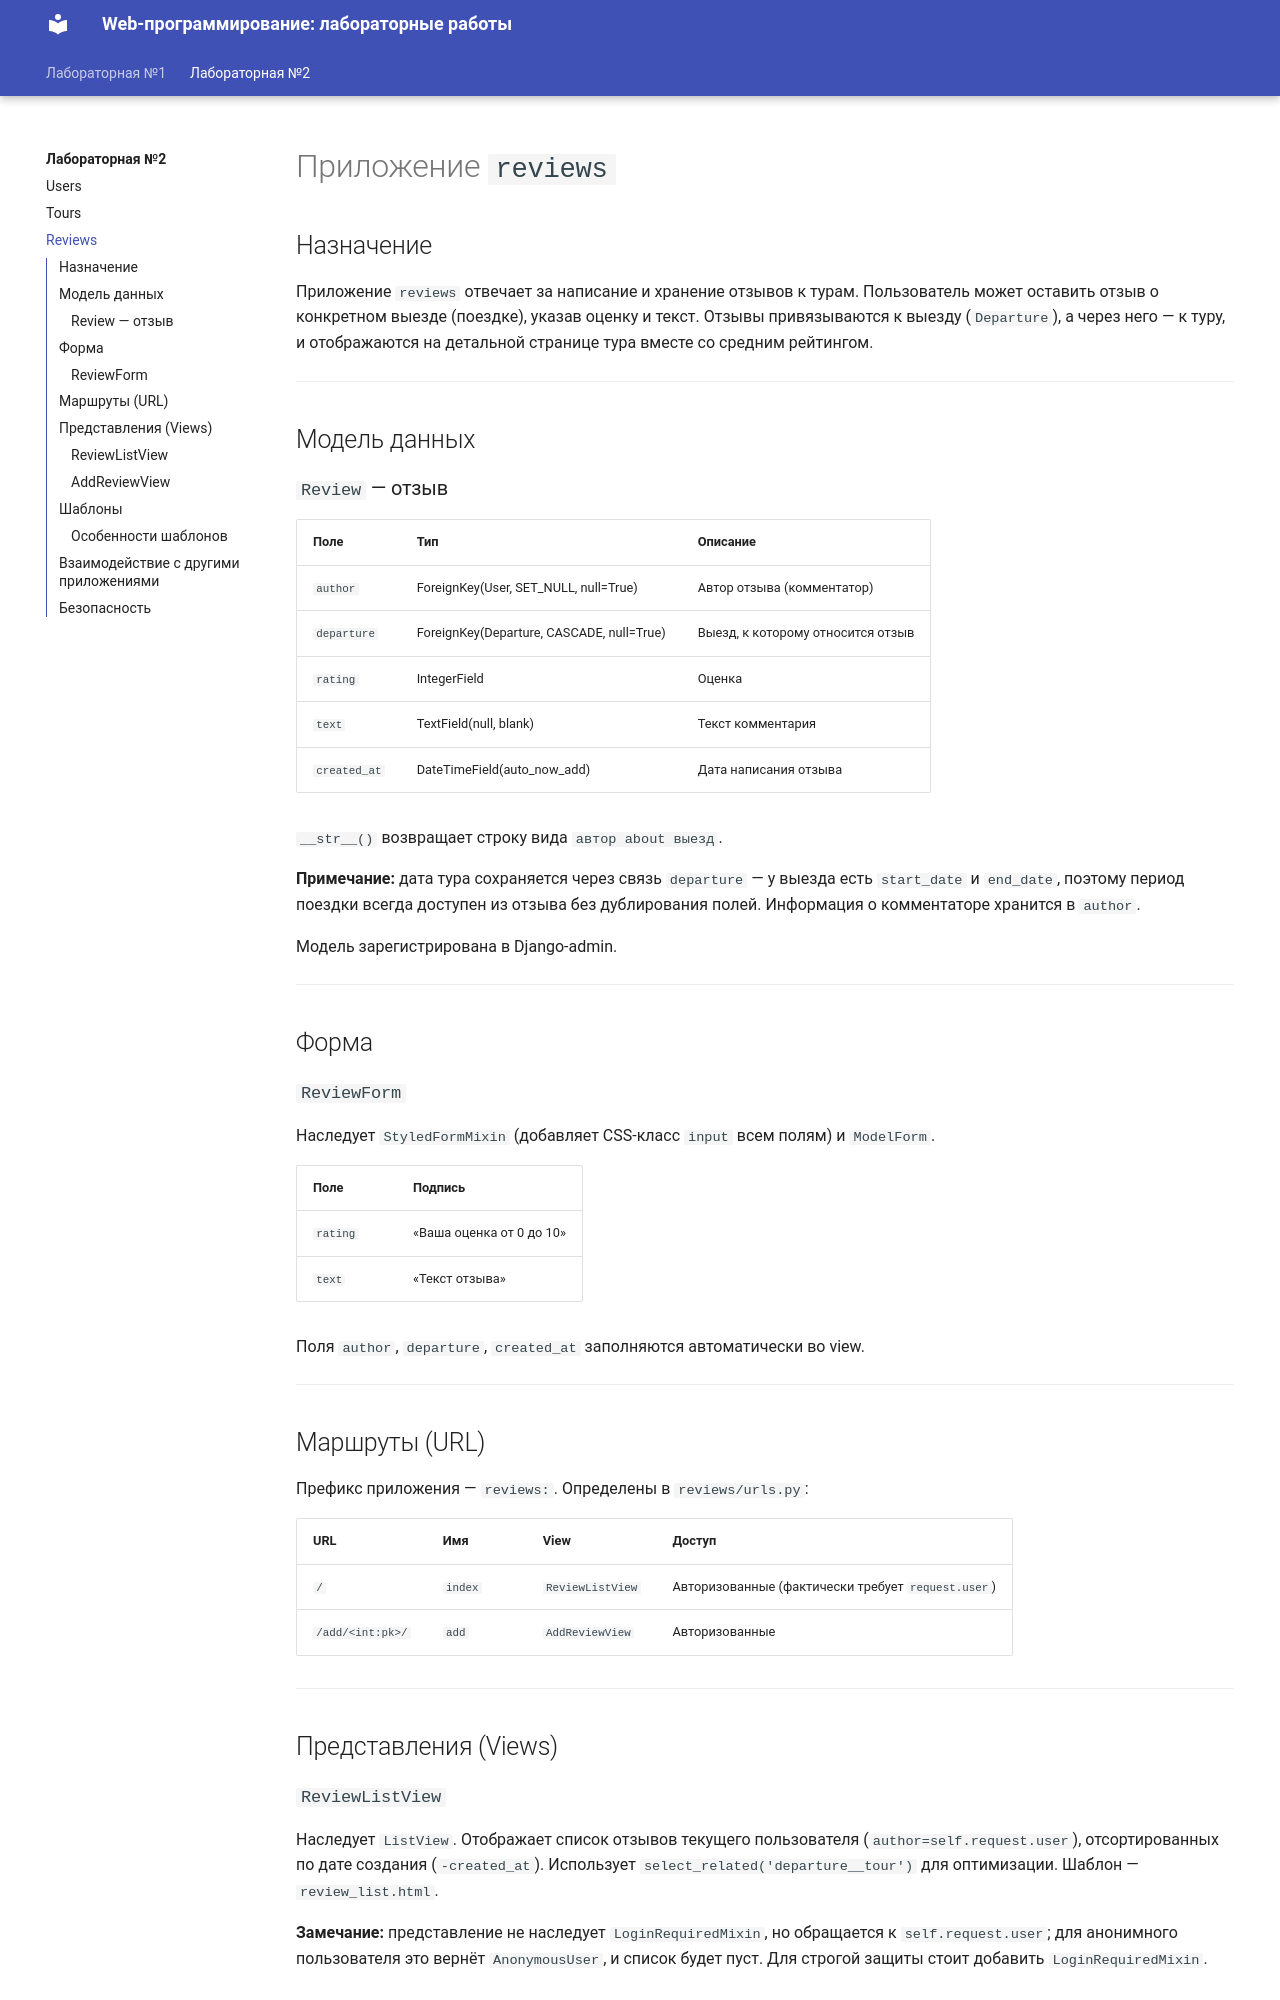

repository: TumanovaNelly/ITMO_ICT_WebDevelopment_2024-2025 · page: Lab2/reviews/index.html · generator: mkdocs

# Приложение `reviews`

## Назначение

Приложение `reviews` отвечает за написание и хранение отзывов к турам. Пользователь может оставить отзыв о конкретном выезде (поездке), указав оценку и текст. Отзывы привязываются к выезду (`Departure`), а через него — к туру, и отображаются на детальной странице тура вместе со средним рейтингом.

---

## Модель данных

### `Review` — отзыв

| Поле | Тип | Описание |
|------|-----|----------|
| `author` | ForeignKey(User, SET_NULL, null=True) | Автор отзыва (комментатор) |
| `departure` | ForeignKey(Departure, CASCADE, null=True) | Выезд, к которому относится отзыв |
| `rating` | IntegerField | Оценка |
| `text` | TextField(null, blank) | Текст комментария |
| `created_at` | DateTimeField(auto_now_add) | Дата написания отзыва |

`__str__()` возвращает строку вида `автор about выезд`.

**Примечание:** дата тура сохраняется через связь `departure` — у выезда есть `start_date` и `end_date`, поэтому период поездки всегда доступен из отзыва без дублирования полей. Информация о комментаторе хранится в `author`.

Модель зарегистрирована в Django-admin.

---

## Форма

### `ReviewForm`

Наследует `StyledFormMixin` (добавляет CSS-класс `input` всем полям) и `ModelForm`.

| Поле | Подпись |
|------|---------|
| `rating` | «Ваша оценка от 0 до 10» |
| `text` | «Текст отзыва» |

Поля `author`, `departure`, `created_at` заполняются автоматически во view.

---

## Маршруты (URL)

Префикс приложения — `reviews:`. Определены в `reviews/urls.py`:

| URL | Имя | View | Доступ |
|-----|-----|------|--------|
| `/` | `index` | `ReviewListView` | Авторизованные (фактически требует `request.user`) |
| `/add/<int:pk>/` | `add` | `AddReviewView` | Авторизованные |

---

## Представления (Views)

### `ReviewListView`

Наследует `ListView`. Отображает список отзывов текущего пользователя (`author=self.request.user`), отсортированных по дате создания (`-created_at`). Использует `select_related('departure__tour')` для оптимизации. Шаблон — `review_list.html`.

**Замечание:** представление не наследует `LoginRequiredMixin`, но обращается к `self.request.user`; для анонимного пользователя это вернёт `AnonymousUser`, и список будет пуст. Для строгой защиты стоит добавить `LoginRequiredMixin`.
